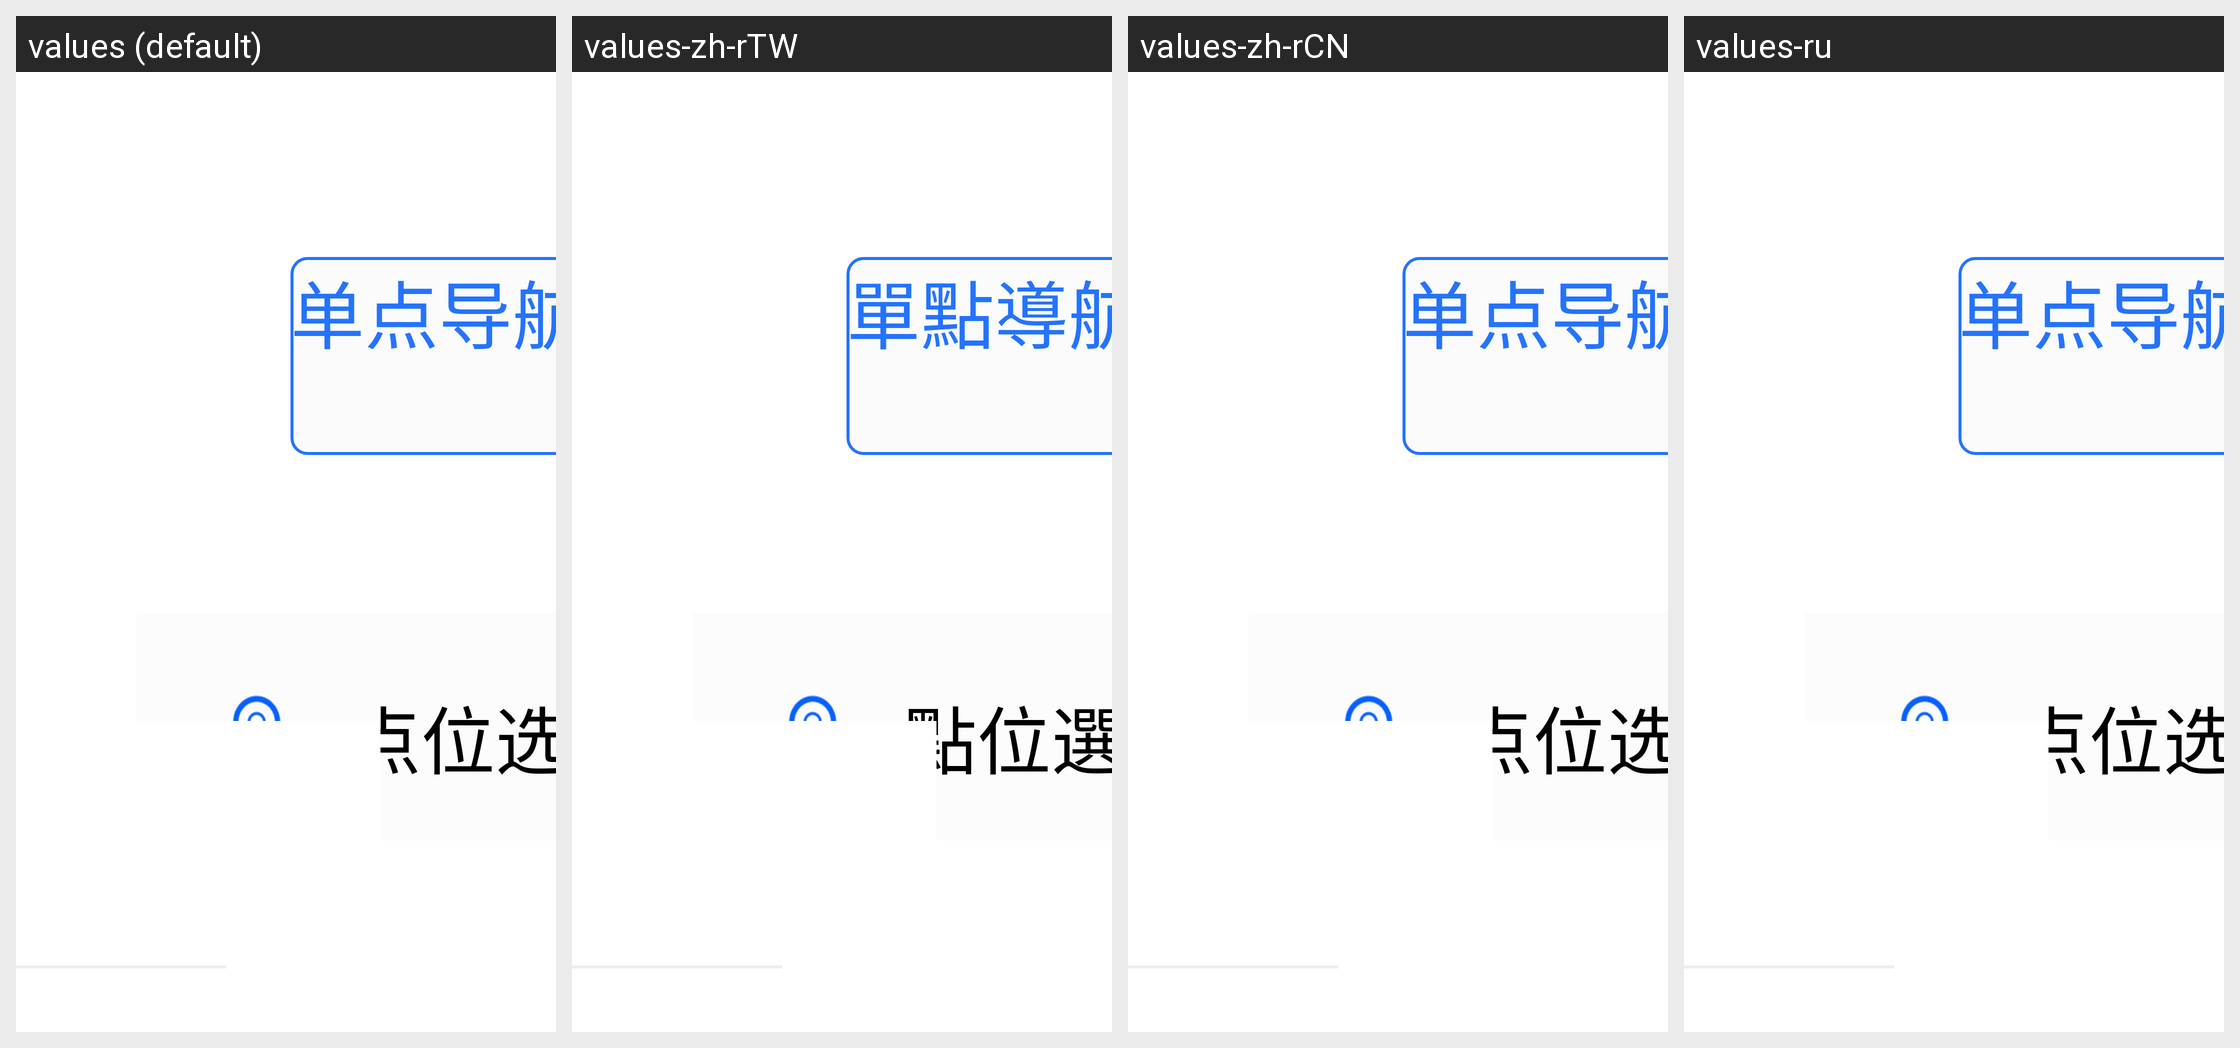

Translations of the strings shown on this Android screen, per locale in the grid:
Android screen res/layout/layout_nav.xml rendered under 4 locales, left to right: values (default), values-zh-rTW, values-zh-rCN, values-ru. Device: Nexus 5 (rendered at 1080×1920; each locale shown at half size, 540×960, under a caption strip naming it); theme Theme.SelfChassisDemo.
Other locales in the repository, not shown: values-ara, values-de, values-en, values-es, values-in, values-iw-rIL, values-ja-rJP, values-ko, values-th, values-tr.
Strings drawn on this screen, with the default value and each locale's value (text and hints the layout hard-codes, and strings that could not be matched under every locale, appear in the picture but are not listed):

txt_nav_type_single
  values: 单点导航
  values-zh-rTW: 單點導航
  values-zh-rCN: 单点导航  [not translated; the default value is used]
  values-ru: 单点导航  [not translated; the default value is used]

txt_point_select
  values: 点位选择
  values-zh-rTW: 點位選擇
  values-zh-rCN: 点位选择  [not translated; the default value is used]
  values-ru: 点位选择  [not translated; the default value is used]
